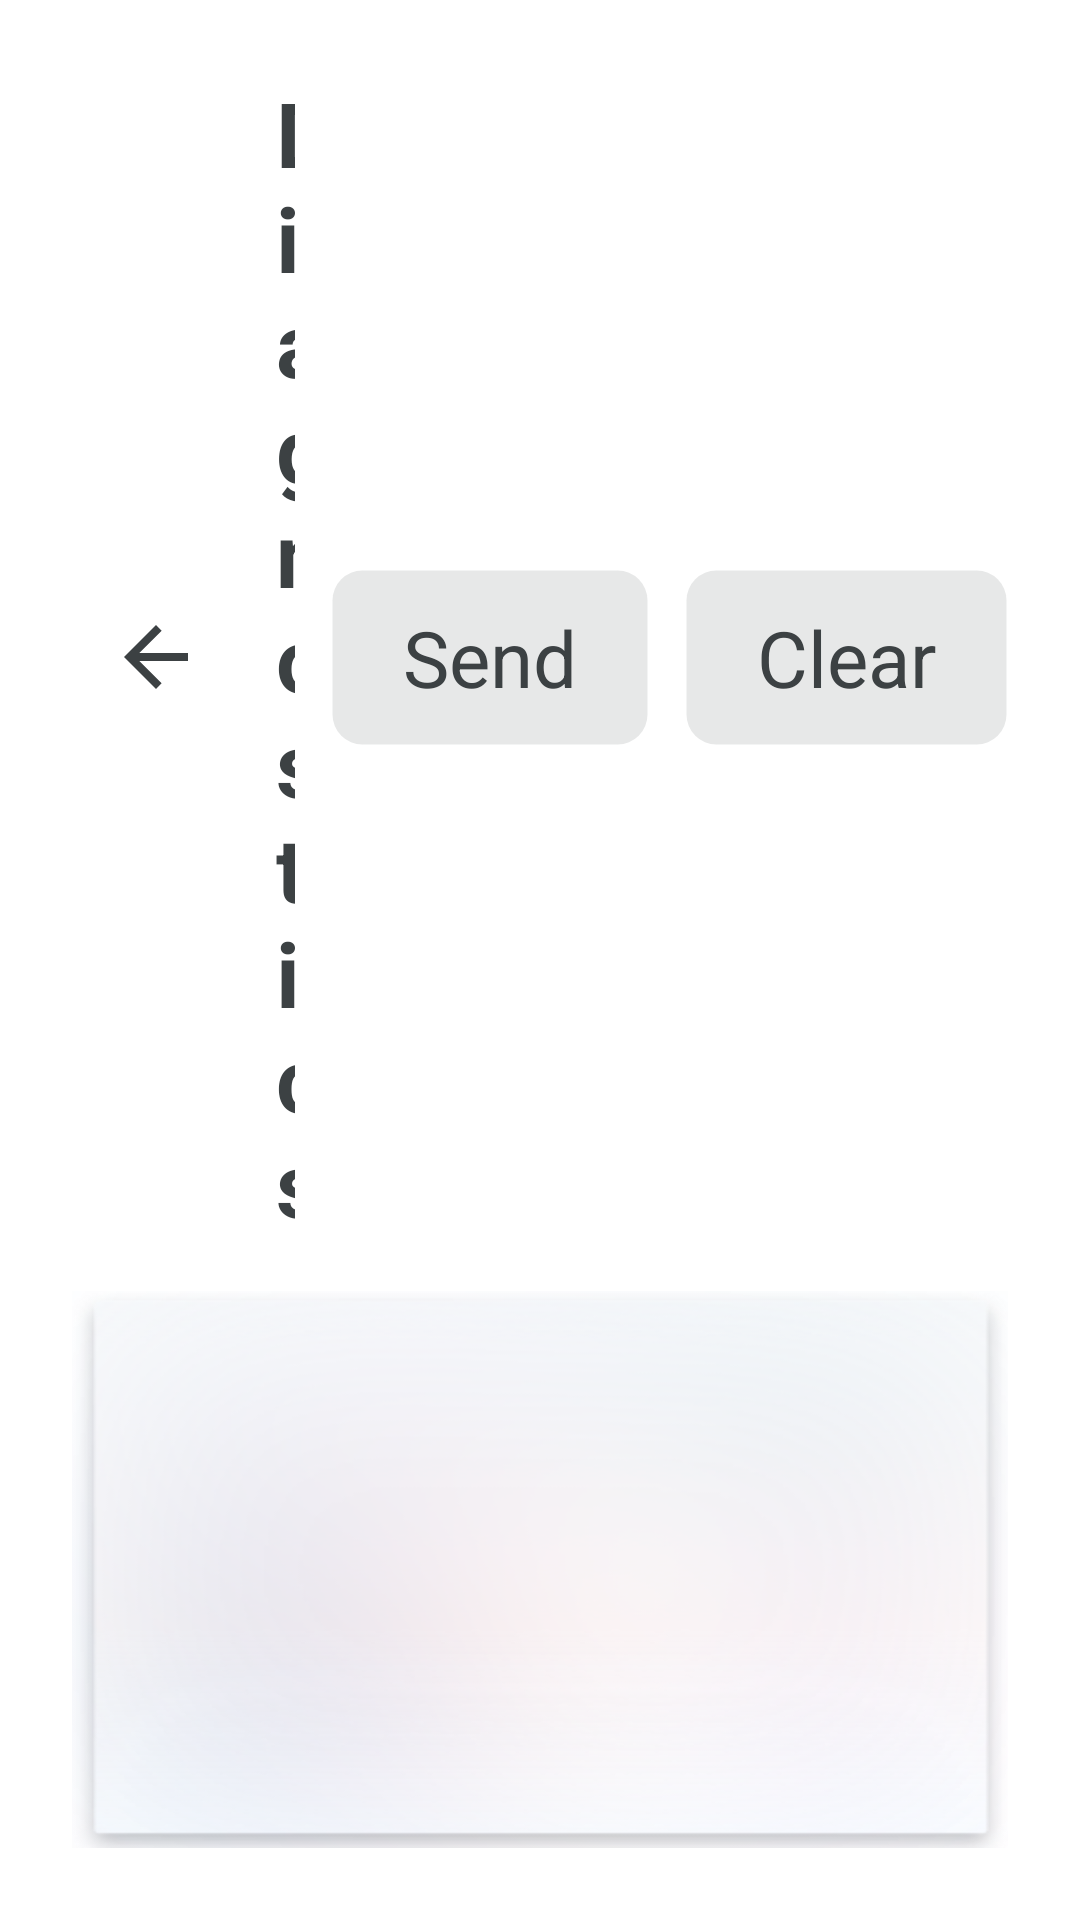

Write the Android layout XML for this screen, with the resource values it uses.
<!-- AndroidManifest.xml: application theme Theme.MG4SimpleLauncher -->
<!-- res/layout/activity_diagnostics.xml -->
<?xml version="1.0" encoding="utf-8"?>
<LinearLayout xmlns:android="http://schemas.android.com/apk/res/android"
    android:layout_width="match_parent"
    android:layout_height="match_parent"
    android:background="@drawable/bg_home"
    android:orientation="vertical"
    android:padding="@dimen/screen_padding">

    <LinearLayout
        android:layout_width="match_parent"
        android:layout_height="wrap_content"
        android:gravity="center_vertical"
        android:orientation="horizontal">

        <ImageView
            android:id="@+id/diagnostics_back_button"
            android:layout_width="56dp"
            android:layout_height="56dp"
            android:background="@drawable/icon_press_selector"
            android:clickable="true"
            android:contentDescription="@string/cd_back"
            android:focusable="true"
            android:padding="12dp"
            android:src="@drawable/ic_back" />

        <TextView
            android:layout_width="0dp"
            android:layout_height="wrap_content"
            android:layout_marginStart="12dp"
            android:layout_weight="1"
            android:text="@string/diagnostics_title"
            android:textColor="@color/text_primary"
            android:textSize="@dimen/drawer_title_size"
            android:textStyle="bold" />

        <TextView
            android:id="@+id/diagnostics_send"
            android:layout_width="wrap_content"
            android:layout_height="wrap_content"
            android:layout_marginStart="12dp"
            android:background="@drawable/native_button_selector"
            android:clickable="true"
            android:focusable="true"
            android:gravity="center"
            android:paddingHorizontal="@dimen/native_button_padding_h"
            android:paddingVertical="@dimen/native_button_padding_v"
            android:text="@string/diagnostics_send"
            android:textColor="@color/text_primary"
            android:textSize="@dimen/drawer_button_size" />

        <TextView
            android:id="@+id/diagnostics_clear"
            android:layout_width="wrap_content"
            android:layout_height="wrap_content"
            android:layout_marginStart="12dp"
            android:background="@drawable/native_button_selector"
            android:clickable="true"
            android:focusable="true"
            android:gravity="center"
            android:paddingHorizontal="@dimen/native_button_padding_h"
            android:paddingVertical="@dimen/native_button_padding_v"
            android:text="@string/diagnostics_clear"
            android:textColor="@color/text_primary"
            android:textSize="@dimen/drawer_button_size" />
    </LinearLayout>

    <ScrollView
        android:id="@+id/diagnostics_scroll"
        android:layout_width="match_parent"
        android:layout_height="0dp"
        android:layout_marginTop="@dimen/card_gap"
        android:layout_weight="1"
        android:background="@drawable/smallcard_selector"
        android:paddingStart="@dimen/diagnostics_padding_h"
        android:paddingEnd="@dimen/diagnostics_padding_h"
        android:paddingTop="@dimen/diagnostics_padding_top"
        android:paddingBottom="@dimen/diagnostics_padding_bottom">

        <TextView
            android:id="@+id/diagnostics_content"
            android:layout_width="match_parent"
            android:layout_height="wrap_content"
            android:fontFamily="monospace"
            android:textColor="@color/text_secondary"
            android:textIsSelectable="true"
            android:textSize="@dimen/diagnostics_text_size" />
    </ScrollView>
</LinearLayout>
<!-- resources referenced by this layout -->
<resources>
  <color name="text_primary">#3c4143</color>
  <color name="text_secondary">#7f3c4143</color>
  <dimen name="card_gap">16dp</dimen>
  <dimen name="diagnostics_padding_bottom">56dp</dimen>
  <dimen name="diagnostics_padding_h">48dp</dimen>
  <dimen name="diagnostics_padding_top">20dp</dimen>
  <dimen name="diagnostics_text_size">16sp</dimen>
  <dimen name="drawer_button_size">26sp</dimen>
  <dimen name="drawer_title_size">30sp</dimen>
  <dimen name="native_button_padding_h">24dp</dimen>
  <dimen name="native_button_padding_v">12dp</dimen>
  <dimen name="screen_padding">24dp</dimen>
  <!-- drawable ic_back (drawable) -->
  <?xml version="1.0" encoding="utf-8"?>
  <vector xmlns:android="http://schemas.android.com/apk/res/android"
      android:width="28dp"
      android:height="28dp"
      android:viewportWidth="24"
      android:viewportHeight="24"
      android:tint="@color/text_primary">
      <path
          android:fillColor="@android:color/white"
          android:pathData="M20,11H7.83l5.59,-5.59L12,4l-8,8 8,8 1.41,-1.41L7.83,13H20v-2z" />
  </vector>
  <!-- drawable icon_press_selector (drawable) -->
  <?xml version="1.0" encoding="utf-8"?>
  <selector xmlns:android="http://schemas.android.com/apk/res/android">
      <item android:state_pressed="true">
          <shape android:shape="rectangle">
              <corners android:radius="@dimen/native_button_radius" />
              <solid android:color="@color/button_surface_pressed" />
          </shape>
      </item>
      <item android:drawable="@android:color/transparent" />
  </selector>
  <!-- drawable native_button_selector (drawable) -->
  <?xml version="1.0" encoding="utf-8"?>
  <selector xmlns:android="http://schemas.android.com/apk/res/android">
      <item android:state_pressed="true">
          <shape android:shape="rectangle">
              <corners android:radius="@dimen/native_button_radius" />
              <solid android:color="@color/button_surface_pressed" />
              <stroke android:width="1dp" android:color="@color/button_border" />
          </shape>
      </item>
      <item>
          <shape android:shape="rectangle">
              <corners android:radius="@dimen/native_button_radius" />
              <solid android:color="@color/button_surface" />
              <stroke android:width="1dp" android:color="@color/button_border" />
          </shape>
      </item>
  </selector>
  <!-- drawable smallcard_selector (drawable) -->
  <?xml version="1.0" encoding="utf-8"?>
  <selector xmlns:android="http://schemas.android.com/apk/res/android">
      <item android:state_pressed="true" android:drawable="@drawable/bg_clicked" />
      <item android:drawable="@drawable/bg_normal" />
  </selector>
  <string name="cd_back">Back</string>
  <string name="diagnostics_clear">Clear</string>
  <string name="diagnostics_send">Send</string>
  <string name="diagnostics_title">Diagnostics</string>
  <style name="Theme.MG4SimpleLauncher" parent="Theme.AppCompat.DayNight.NoActionBar">
          <item name="android:windowBackground">@drawable/bg_home</item>
          <item name="android:statusBarColor">@android:color/transparent</item>
          <item name="android:navigationBarColor">@android:color/transparent</item>
          <item name="colorAccent">@color/accent</item>
      </style>
  <dimen name="native_button_radius">10dp</dimen>
  <color name="button_surface_pressed">#3d3c4143</color>
  <color name="button_border">#00000000</color>
  <color name="button_surface">#1f3c4143</color>
  <!-- drawable bg_clicked: png bitmap (drawable, 39658 bytes) -->
  <!-- drawable bg_normal: png bitmap (drawable, 51707 bytes) -->
  <color name="accent">#056eff</color>
</resources>
